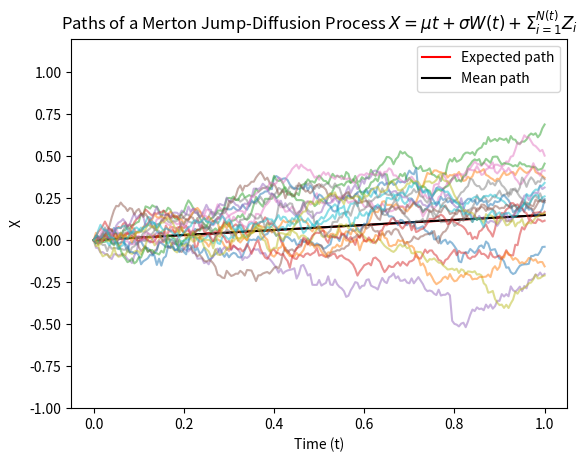
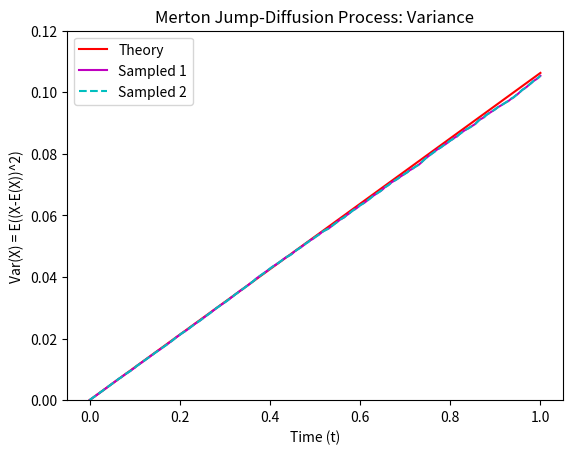
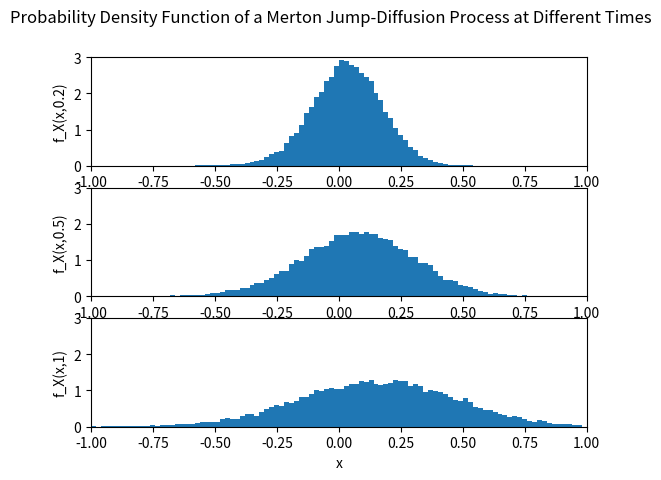
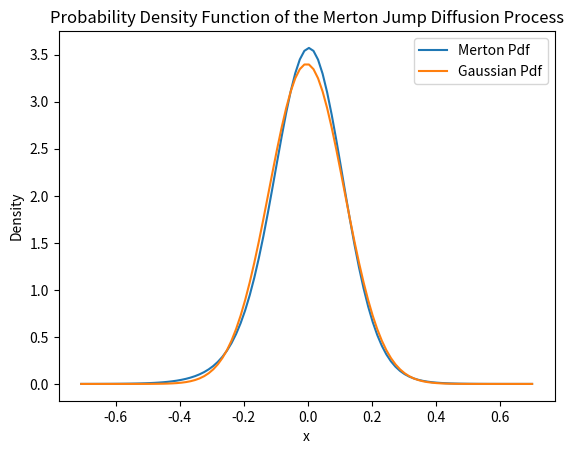

Here is the Python script that generated these plots, in order:
import numpy as np
import matplotlib.pyplot as plt
from scipy.stats import norm, poisson

# Timesteps as ROWS!
# Paths as COLUMNS!
#   path1    path2
# t0 ( 0  ,  0  ... )
# t1 (0.1 , -0.3 .. )
# t2 (0.4 , 0.1 ... )

##Simulation of the Merton Jump Diffusion Process
# We now introduce stochastic processes with jumps, this means at a random
# point our process can jump up. This is generally considered a better way
# of modelling prices since empiracally they do tend to jump.

#  Our formula for the MJD is given in terms of X(t) rather than dX(t)
#  X(t) = (mu_S - 0.5*sigma_S^2)*t + sigma*W(t) + sum_{i=1}^{N(t)} Z_i

# Note the above is our ABM for X(t), where X(t) is log(S/S0) i.e. the log
# of the stock price.

# The extra sum term in our solution is the random jump part.
# N(t) is a Poisson process, with arrival rate lamdba
# Z_i is our sequence of i.i.d random variables
# In the MJD process the random variables we will be using as our Z_i are
# normal distributions
# Unfortunately, since we are now dealing with two different distributions
# we need to distinguish between the parameters associated with each of
# them.

# We shall define:
# mu_S : the mean/drift of our traditional ABM (for simplicity muS)
# sigma_S : the vol/diffusion of our traditional ABM (again sigmaS)
# ... AND ...
# lambda : the rate of arrival for our Poisson Process
# mu_J : the mean/drift of our i.i.d Gaussian random variables (muJ)
# sigma_J : the vol/diffusion of our i.i.d Gaussians (sigmaJ)

#Parameters
npaths = 20000  # Number of paths to be simulated
T = 1  # Time horizon
nsteps = 200  # Number of timesteps
dt = T / nsteps  # Size of timesteps
t = np.linspace(0, T, nsteps + 1)  # Discretization of the grid
muS = 0.2  # Drift for ABM
sigmaS = 0.3  # Diffusion for ABM
lambda_ = 0.5  # Rate of arrival for Poisson Process
muJ = -0.1  # Drift for Jumps
sigmaJ = 0.15  # Diffusion for Jumps
S0 = 1  # Initial stock price

## Monte Carlo Simulation -  nsteps x npaths

# We calculate our traditional ABM of the form of the equation
# Step 1: Calculate the continuous part of the MJD process - Ballotta & Fusai p.178
dW = muS * dt + sigmaS * np.sqrt(dt) * np.random.randn(nsteps, npaths)

# Recall a Poisson Distribution ~Poi(lambda) can be interpreted by thinking
# of lambda as the expected number of events occuring. For instance,
# arrivals at a hospital in a certain hour can be modelled as a Poi(3)
# meaning we expect 3 people to arrive in any given hour. But of course it
# could be 1 (unlikley), 2 (more likely), right the way up to 10 and beyond
# (v. unlikely). They are all discrete though. So in our situation here,
# with lambda = 0.5, we are saying that we expect to jump about half the
# time, which means our values will be 0 (we don't jump) or 1 (we do jump)
# or potentially 2 on rare occasions (a v. big jump)

# We now need to compute an [nsteps,npaths] matrix of the jump points. That is the frequency of the jumps.

# Step 2: Simulate the jump frequency
dN = np.random.poisson(lambda_ * dt, (nsteps, npaths))

# Now we need to compute the size of the jumps.
# Step 3: Compute the jump sizes
dJ = muJ * dN + sigmaJ * np.sqrt(dN) * np.random.randn(nsteps, npaths)

# Here we are using the 'scale and shift' of our standard normal ~N(0,1) to
# get the scaled normal ~N(muS,sigmaS^2) which determines our jump sizes.

# Adding the two components together gives us the complete value at each timestep for the MJD process
# Step 4: Combine the continuous and jump components - Ballotta & Fusai p.178
dX = dW + dJ

# Cumulatively sum the rows to produce paths over time steps
X = np.vstack([np.zeros((1, npaths)), np.cumsum(dX, axis=0)])

# Note this computes the paths of the log prices since we have used ABM
# To transform back to stock prices we require one final step
S = S0 * np.exp(X)

## Expected, mean and sample paths

# Calculate the expected path for the MJD process
# EX = (muS + lambda * muJ) * t
EX = (muS + lambda_ * muJ) * t

# Plotting
plt.figure(1)
plt.plot(t, EX, 'r', label='Expected path')  # Expected path
plt.plot(t, np.mean(X, axis=1), 'k', label='Mean path')  # Mean path

# Sample paths (every 1000th path), semi-transparent
for i in range(0, npaths, 1000):
    plt.plot(t, X[:, i], alpha=0.5)

# Setting plot properties
plt.legend()
plt.xlabel('Time (t)')
plt.ylabel('X')
plt.ylim([-1, 1.2])
plt.title('Paths of a Merton Jump-Diffusion Process $X = \mu t + \sigma W(t) + \Sigma_{i=1}^{N(t)} Z_i$')

## Variance

# Calculate the theoretical variance for MJD process
VARX = t * (sigmaS**2 + lambda_ * (muJ**2 + sigmaJ**2))

# Sample variance (now along paths, axis 1)
sampled_variance = np.var(X, axis=1)

# Mean square deviation (now along paths, axis 1)
mean_square_deviation = np.mean((X - EX[:, np.newaxis])**2, axis=1)

# Plotting
plt.figure(2)
plt.plot(t, VARX, 'r', label='Theory')  # Theoretical variance
plt.plot(t, sampled_variance, 'm', label='Sampled 1')  # Sampled variance
plt.plot(t, mean_square_deviation, 'c--', label='Sampled 2')  # Mean square deviation
plt.legend(loc='upper left')
plt.xlabel('Time (t)')
plt.ylabel('Var(X) = E((X-E(X))^2)')
plt.ylim([0, 0.12])
plt.title('Merton Jump-Diffusion Process: Variance')

## Probability Density Function at different time

# Assuming X is already defined and has the shape (nsteps + 1, npaths)

# Parameters for x-axis
dx = 0.02
x = np.arange(-1, 1, dx)
xx = x[:-1] + dx / 2  # Shift required for bar chart

# Select time points
# Assuming the total time T is defined and t is the time array
time_points = [int(0.2 * len(t)), int(0.5 * len(t)), -1]  # Updated to use relative positions in the t array
labels = ['f_X(x,0.2)', 'f_X(x,0.5)', 'f_X(x,1)']

# Plotting
plt.figure(3)
for i, time_point in enumerate(time_points):
    plt.subplot(3, 1, i + 1)
    hist_values, _ = np.histogram(X[time_point, :], bins=x, density=True)  # Use X[time_point, :]
    plt.bar(xx, hist_values, width=dx)
    plt.xlim([-1, 1])
    plt.ylim([0, 3])
    plt.ylabel(labels[i])
    if i == len(time_points) - 1:
        plt.xlabel('x')

plt.suptitle('Probability Density Function of a Merton Jump-Diffusion Process at Different Times')

# Parameters
lamb = 1.5
mu = 0.03
sigma = 0.2
sigmaZ = 0.1
muZ = -0.03
expiry = 0.25

# Define range for possible jumps
N = np.arange(0, 31, 1)

# Define the grid for plotting
meanJD = (mu + lamb * muZ) * expiry
sdJD = np.sqrt((sigma**2 + lamb * sigmaZ**2) * expiry)
xmin = meanJD - 6 * sdJD
xmax = meanJD + 6 * sdJD
xT = np.linspace(xmin, xmax, 100)

# 1. Compute weights using Poisson distribution
weights = poisson.pmf(N, lamb * expiry)

# 2. Truncate weights if the cumulative sum reaches a threshold
cumsum_weights = np.cumsum(weights)
Nmax = np.max(np.where(cumsum_weights < 0.99999999)[0])

# 3. Calculate mean and variance for different numbers of jumps
meanJ = mu * expiry + np.arange(0, Nmax + 1, 1) * muZ
varJ = sigma**2 * expiry + np.arange(0, Nmax + 1, 1) * sigmaZ**2

# 4. Build the Merton density
pdfMerton = np.zeros(len(xT))
for j in range(Nmax + 1):
    pdfMerton += weights[j] * norm.pdf(xT, meanJ[j], np.sqrt(varJ[j]))

# Plotting
plt.figure(4)
plt.plot(xT, pdfMerton, label='Merton Pdf')
nor = norm.pdf(xT, meanJD, sdJD)
plt.plot(xT, nor, label='Gaussian Pdf')
plt.legend()
plt.title('Probability Density Function of the Merton Jump Diffusion Process')
plt.xlabel('x')
plt.ylabel('Density')
plt.show()

